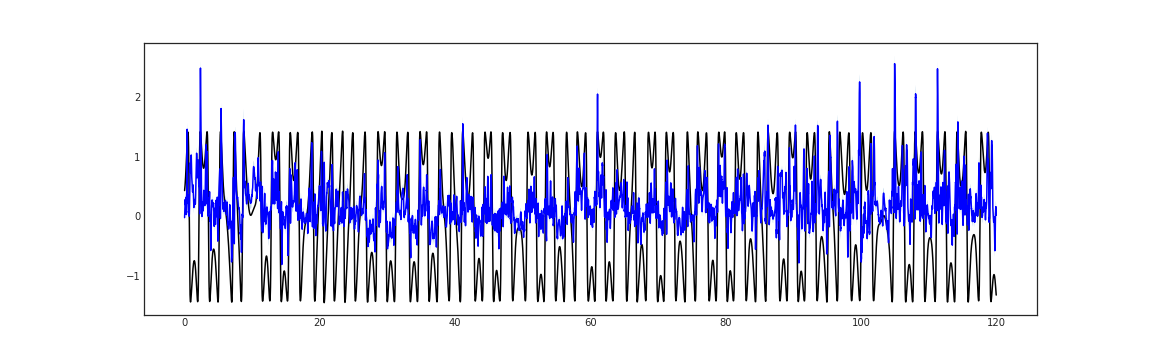

Values plotted in this chart, from the file beside it:
-2.266077697277069092e-02, -1.014035791158676147e-01, 5.608202517032623291e-02, 4.325416684150695801e-01
7.927663624286651611e-03, -7.328188419342041016e-02, 8.913721144199371338e-02, 4.430589079856872559e-01
2.975279651582241058e-02, -5.301053822040557861e-02, 1.125161349773406982e-01, 4.541865587234497070e-01
5.886713787913322449e-02, -2.509781345725059509e-02, 1.428320854902267456e-01, 4.659437239170074463e-01
8.883425593376159668e-02, 3.467872738838195801e-03, 1.742006391286849976e-01, 4.783488512039184570e-01
1.206786632537841797e-01, 3.406121581792831421e-02, 2.072961032390594482e-01, 4.914194047451019287e-01
1.621831059455871582e-01, 7.413207739591598511e-02, 2.502341270446777344e-01, 5.051717162132263184e-01
1.899890899658203125e-01, 1.002443432807922363e-01, 2.797338366508483887e-01, 5.196207761764526367e-01
2.308102548122406006e-01, 1.395674645900726318e-01, 3.220530450344085693e-01, 5.347800254821777344e-01
2.512962520122528076e-01, 1.599674969911575317e-01, 3.426250219345092773e-01, 5.506609082221984863e-01
2.826933562755584717e-01, 1.913351565599441528e-01, 3.740515708923339844e-01, 5.672728419303894043e-01
2.376136183738708496e-01, 1.478554457426071167e-01, 3.273717761039733887e-01, 5.846228003501892090e-01
1.913961470127105713e-01, 1.037588045001029968e-01, 2.790334820747375488e-01, 6.027150154113769531e-01
2.059046030044555664e-01, 1.199203729629516602e-01, 2.918888330459594727e-01, 6.215506792068481445e-01
2.321648448705673218e-01, 1.472509801387786865e-01, 3.170787096023559570e-01, 6.411277651786804199e-01
2.583311796188354492e-01, 1.744702756404876709e-01, 3.421920835971832275e-01, 6.614404916763305664e-01
2.731572985649108887e-01, 1.899142265319824219e-01, 3.564003705978393555e-01, 6.824790239334106445e-01
3.028101623058319092e-01, 2.200807631015777588e-01, 3.855395615100860596e-01, 7.042293548583984375e-01
3.174133896827697754e-01, 2.350777685642242432e-01, 3.997490108013153076e-01, 7.266727685928344727e-01
1.934924870729446411e-01, 1.126569956541061401e-01, 2.743279933929443359e-01, 7.497857213020324707e-01
1.482857912778854370e-01, 6.824894994497299194e-02, 2.283226251602172852e-01, 7.735395431518554688e-01
1.059242114424705505e-01, 2.581336349248886108e-02, 1.860350668430328369e-01, 7.979000210762023926e-01
8.580027520656585693e-02, 6.079226732254028320e-03, 1.655213236808776855e-01, 8.228273987770080566e-01
6.969496607780456543e-02, -1.016421616077423096e-02, 1.495541483163833618e-01, 8.482761383056640625e-01
3.564748913049697876e-02, -4.470976442098617554e-02, 1.160047426819801331e-01, 8.741949200630187988e-01
2.993508428335189819e-02, -5.092033743858337402e-02, 1.107905060052871704e-01, 9.005264639854431152e-01
4.205661267042160034e-02, -3.965312242507934570e-02, 1.237663477659225464e-01, 9.272075891494750977e-01
8.162540197372436523e-02, -3.949403762817382812e-04, 1.636457443237304688e-01, 9.541693329811096191e-01
1.326805055141448975e-01, 4.958119988441467285e-02, 2.157798111438751221e-01, 9.813373088836669922e-01
2.125770449638366699e-01, 1.277722269296646118e-01, 2.973818778991699219e-01, 1.008631467819213867e+00
2.720716297626495361e-01, 1.853765547275543213e-01, 3.587667047977447510e-01, 1.035967111587524414e+00
3.834899067878723145e-01, 2.943789362907409668e-01, 4.726008772850036621e-01, 1.063254356384277344e+00
4.929071366786956787e-01, 4.014879763126373291e-01, 5.843262672424316406e-01, 1.090399384498596191e+00
7.138629555702209473e-01, 6.189066767692565918e-01, 8.088192343711853027e-01, 1.117304205894470215e+00
8.555390238761901855e-01, 7.579029202461242676e-01, 9.531751275062561035e-01, 1.143867135047912598e+00
1.019122123718261719e+00, 9.206150770187377930e-01, 1.117629170417785645e+00, 1.169982910156250000e+00
1.244614005088806152e+00, 1.143660783767700195e+00, 1.345567226409912109e+00, 1.195543050765991211e+00
1.407503962516784668e+00, 1.303320169448852539e+00, 1.511687755584716797e+00, 1.220435261726379395e+00
1.463106513023376465e+00, 1.356300473213195801e+00, 1.569912552833557129e+00, 1.244542956352233887e+00
1.394065618515014648e+00, 1.287256836891174316e+00, 1.500874400138854980e+00, 1.267744302749633789e+00
1.331304311752319336e+00, 1.224313855171203613e+00, 1.438294768333435059e+00, 1.289911270141601562e+00
1.192242622375488281e+00, 1.086242794990539551e+00, 1.298242449760437012e+00, 1.310906767845153809e+00
8.695119619369506836e-01, 7.691622972488403320e-01, 9.698616266250610352e-01, 1.330582380294799805e+00
6.065083742141723633e-01, 5.151757001876831055e-01, 6.978410482406616211e-01, 1.348774671554565430e+00
5.255354046821594238e-01, 4.372520446777343750e-01, 6.138187646865844727e-01, 1.365300655364990234e+00
4.497959613800048828e-01, 3.632928133010864258e-01, 5.362991094589233398e-01, 1.379952907562255859e+00
3.591797351837158203e-01, 2.719228267669677734e-01, 4.464366436004638672e-01, 1.392492771148681641e+00
2.894512414932250977e-01, 2.002468854188919067e-01, 3.786556124687194824e-01, 1.402643799781799316e+00
2.398586124181747437e-01, 1.476390510797500610e-01, 3.320781588554382324e-01, 1.410084128379821777e+00
2.443347424268722534e-01, 1.494978815317153931e-01, 3.391715884208679199e-01, 1.414438247680664062e+00
2.578392326831817627e-01, 1.598155498504638672e-01, 3.558629155158996582e-01, 1.415269255638122559e+00
2.161635011434555054e-01, 1.154513359069824219e-01, 3.168756663799285889e-01, 1.412071466445922852e+00
3.633882701396942139e-01, 2.594355344772338867e-01, 4.673410058021545410e-01, 1.404264926910400391e+00
3.379739522933959961e-01, 2.369757741689682007e-01, 4.389721155166625977e-01, 1.391192674636840820e+00
2.668002843856811523e-01, 1.667867302894592285e-01, 3.668138384819030762e-01, 1.372121095657348633e+00
2.259450554847717285e-01, 1.266715526580810547e-01, 3.252185583114624023e-01, 1.346247315406799316e+00
9.261024743318557739e-02, -6.633266806602478027e-03, 1.918537616729736328e-01, 1.312713384628295898e+00
6.641366332769393921e-02, -3.228247910737991333e-02, 1.651098132133483887e-01, 1.270630121231079102e+00
8.086469769477844238e-02, -1.585453003644943237e-02, 1.775839328765869141e-01, 1.219112396240234375e+00
5.040251836180686951e-02, -4.450754448771476746e-02, 1.453125774860382080e-01, 1.157325863838195801e+00
6.117027997970581055e-02, -3.125875443220138550e-02, 1.535993218421936035e-01, 1.084547042846679688e+00
... 11,939 more rows
